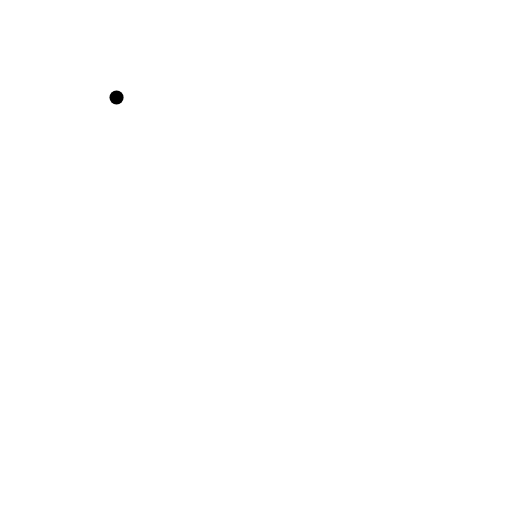
t = 0.00 s
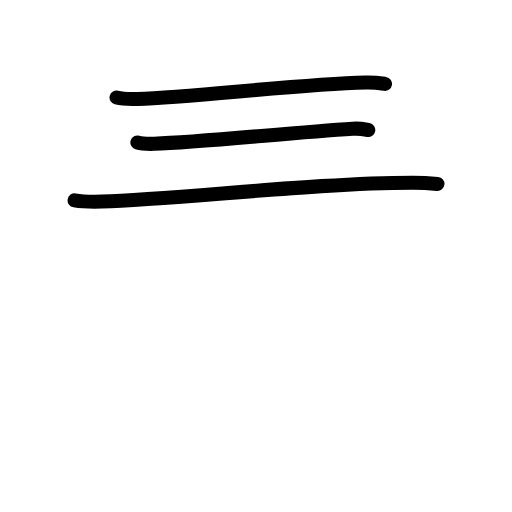
t = 2.60 s
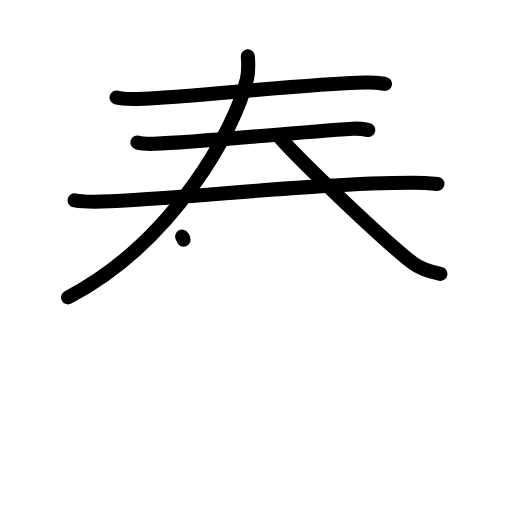
t = 5.20 s
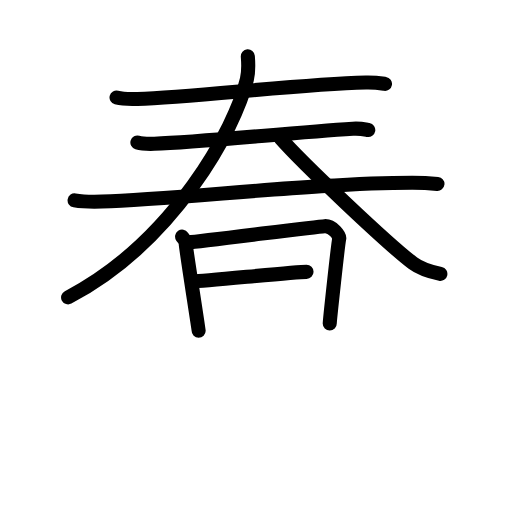
t = 7.80 s
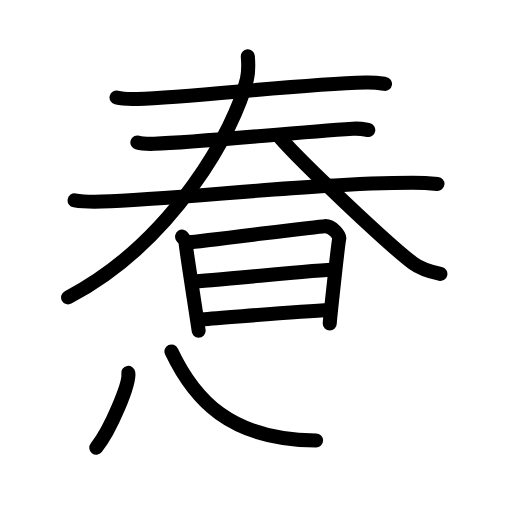
t = 10.40 s
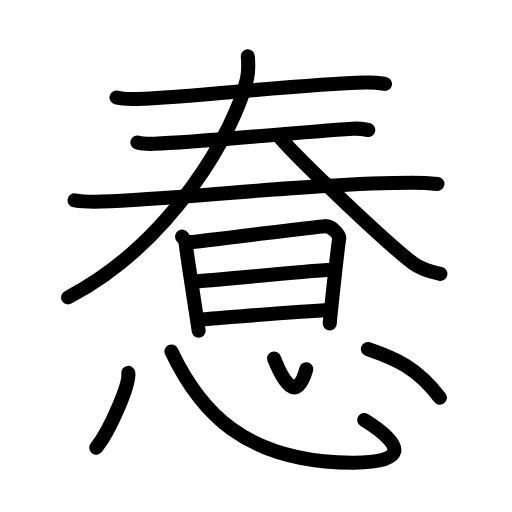
t = 13.00 s

The animated SVG that drew these frames (rendered in a browser with its animation timeline set to each time). Animation: 37 SMIL elements (animate=37); one cycle of 13.00 s.

<?xml version="1.0" encoding="UTF-8"?>
<!--
AniKanjiVG is licensed by CC-BY-SA Paul C. Sommerhoff (https://bitbucket.org/sommerhoff/anikanjivg).
AniKanjiVG uses KanjiVG which is licensed by CC-BY-SA Ulrich Apel (http://kanjivg.tagaini.net).
See also http://creativecommons.org/licenses/by-sa/3.0/
-->
<svg xmlns:kvg='http://kanjivg.tagaini.net' xmlns='http://www.w3.org/2000/svg' width='109' height='109' viewBox='0 0 109 109' style='fill:none;stroke:#000000;stroke-width:3;stroke-linecap:round;stroke-linejoin:round;' id="kvg:kanji_060f7"><g id="kvg:060f7" kvg:element="惷"><g id="kvg:060f7-g1" kvg:element="春" kvg:position="top"><g id="kvg:060f7-g2" kvg:position="top"><g id="kvg:060f7-g3" kvg:element="三"><g id="kvg:060f7-g4" kvg:element="一" kvg:position="top"><path id="kvg:060f7-s1" kvg:type="㇐" d="M24.81,20.76c1.16,0.3,3.28,0.34,4.44,0.3c12-0.32,33.66-3.12,48.65-3.5c1.93-0.05,3.09,0.15,4.06,0.3"><animate attributeName="d" begin="0.0s" dur="0.3333333333333333s" from="M24.81,20.76C24.81,20.76,24.81,20.76,24.81,20.76" to="M24.81,20.76c1.16,0.3,3.28,0.34,4.44,0.3" />
<animate attributeName="d" begin="0.3333333333333333s" dur="0.3333333333333333s" from="M24.81,20.76c1.16,0.3,3.28,0.34,4.44,0.3c0,0,0,0,0,0,0" to="M24.81,20.76c1.16,0.3,3.28,0.34,4.44,0.3c12-0.32,33.66-3.12,48.65-3.5" />
<animate attributeName="d" begin="0.6666666666666666s" dur="0.3333333333333333s" from="M24.81,20.76c1.16,0.3,3.28,0.34,4.44,0.3c12-0.32,33.66-3.12,48.65-3.5c0,0,0,0,0,0,0" to="M24.81,20.76c1.16,0.3,3.28,0.34,4.44,0.3c12-0.32,33.66-3.12,48.65-3.5c1.93-0.05,3.09,0.15,4.06,0.3" />
</path>
</g>
<g id="kvg:060f7-g5" kvg:position="bottom"><g id="kvg:060f7-g6" kvg:element="一"><path id="kvg:060f7-s2" kvg:type="㇐" d="M29.25,30.33c0.94,0.28,2.66,0.31,3.6,0.28c9.77-0.32,28.9-2.36,42.27-3.2c1.56-0.1,2.5,0.13,3.28,0.27"><animate attributeName="d" begin="1.0s" dur="0.3333333333333333s" from="M29.25,30.33C29.25,30.33,29.25,30.33,29.25,30.33" to="M29.25,30.33c0.94,0.28,2.66,0.31,3.6,0.28" />
<animate attributeName="d" begin="1.3333333333333333s" dur="0.3333333333333333s" from="M29.25,30.33c0.94,0.28,2.66,0.31,3.6,0.28c0,0,0,0,0,0,0" to="M29.25,30.33c0.94,0.28,2.66,0.31,3.6,0.28c9.77-0.32,28.9-2.36,42.27-3.2" />
<animate attributeName="d" begin="1.6666666666666665s" dur="0.3333333333333333s" from="M29.25,30.33c0.94,0.28,2.66,0.31,3.6,0.28c9.77-0.32,28.9-2.36,42.27-3.2c0,0,0,0,0,0,0" to="M29.25,30.33c0.94,0.28,2.66,0.31,3.6,0.28c9.77-0.32,28.9-2.36,42.27-3.2c1.56-0.1,2.5,0.13,3.28,0.27" />
<animate attributeName="d" begin="0s" dur="1.0s" from="M-100,-100" to="M-100,-100" />
</path>
</g>
<g id="kvg:060f7-g7" kvg:element="大" kvg:part="1"><g id="kvg:060f7-g8" kvg:element="一"><path id="kvg:060f7-s3" kvg:type="㇐" d="M15.88,42.65c1.52,0.26,4.32,0.31,5.84,0.26c15.85-0.44,46.15-4.03,66.08-4.02c2.54,0,4.06,0.13,5.33,0.26"><animate attributeName="d" begin="2.0s" dur="0.3333333333333333s" from="M15.88,42.65C15.88,42.65,15.88,42.65,15.88,42.65" to="M15.88,42.65c1.52,0.26,4.32,0.31,5.84,0.26" />
<animate attributeName="d" begin="2.3333333333333335s" dur="0.3333333333333333s" from="M15.88,42.65c1.52,0.26,4.32,0.31,5.84,0.26c0,0,0,0,0,0,0" to="M15.88,42.65c1.52,0.26,4.32,0.31,5.84,0.26c15.85-0.44,46.15-4.03,66.08-4.02" />
<animate attributeName="d" begin="2.6666666666666665s" dur="0.3333333333333333s" from="M15.88,42.65c1.52,0.26,4.32,0.31,5.84,0.26c15.85-0.44,46.15-4.03,66.08-4.02c0,0,0,0,0,0,0" to="M15.88,42.65c1.52,0.26,4.32,0.31,5.84,0.26c15.85-0.44,46.15-4.03,66.08-4.02c2.54,0,4.06,0.13,5.33,0.26" />
<animate attributeName="d" begin="0s" dur="2.0s" from="M-100,-100" to="M-100,-100" />
</path>
</g>
</g>
</g>
</g>
<g id="kvg:060f7-g9" kvg:element="大" kvg:part="2"><g id="kvg:060f7-g10" kvg:element="人"><path id="kvg:060f7-s4" kvg:type="㇒" d="M52.76,12c0.1,1.22,0.21,3.17-0.2,4.92C50.11,27.31,37,51.5,14.5,63.31"><animate attributeName="d" begin="3.0s" dur="0.5s" from="M52.76,12C52.76,12,52.76,12,52.76,12" to="M52.76,12c0.1,1.22,0.21,3.17-0.2,4.92" />
<animate attributeName="d" begin="3.5s" dur="0.5s" from="M52.76,12c0.1,1.22,0.21,3.17-0.2,4.92c0,0,0,0,0,0,0" to="M52.76,12c0.1,1.22,0.21,3.17-0.2,4.92C50.11,27.31,37,51.5,14.5,63.31" />
<animate attributeName="d" begin="0s" dur="3.0s" from="M-100,-100" to="M-100,-100" />
</path>
<path id="kvg:060f7-s5" kvg:type="㇏" d="M59.75,29.47c4.75,5.41,22.92,22.59,28.16,26.55c1.78,1.34,4.06,1.92,5.84,2.3"><animate attributeName="d" begin="4.0s" dur="0.5s" from="M59.75,29.47C59.75,29.47,59.75,29.47,59.75,29.47" to="M59.75,29.47c4.75,5.41,22.92,22.59,28.16,26.55" />
<animate attributeName="d" begin="4.5s" dur="0.5s" from="M59.75,29.47c4.75,5.41,22.92,22.59,28.16,26.55c0,0,0,0,0,0,0" to="M59.75,29.47c4.75,5.41,22.92,22.59,28.16,26.55c1.78,1.34,4.06,1.92,5.84,2.3" />
<animate attributeName="d" begin="0s" dur="4.0s" from="M-100,-100" to="M-100,-100" />
</path>
</g>
</g>
</g>
<g id="kvg:060f7-g11" kvg:element="日" kvg:position="bottom"><path id="kvg:060f7-s6" kvg:type="㇑" d="M38.77,50.38c0.39,0.57,0.78,0.86,0.78,1.62c0,0.76,2.74,18.04,2.74,18.43"><animate attributeName="d" begin="5.0s" dur="0.5s" from="M38.77,50.38C38.77,50.38,38.77,50.38,38.77,50.38" to="M38.77,50.38c0.39,0.57,0.78,0.86,0.78,1.62" />
<animate attributeName="d" begin="5.5s" dur="0.5s" from="M38.77,50.38c0.39,0.57,0.78,0.86,0.78,1.62c0,0,0,0,0,0,0" to="M38.77,50.38c0.39,0.57,0.78,0.86,0.78,1.62c0,0.76,2.74,18.04,2.74,18.43" />
<animate attributeName="d" begin="0s" dur="5.0s" from="M-100,-100" to="M-100,-100" />
</path>
<path id="kvg:060f7-s7" kvg:type="㇕a" d="M40.19,51.58c2.2-0.1,26.91-3.32,28.92-3.43c1.67-0.1,3.24,2.06,3.11,2.62c-0.26,1.15-2.02,17.53-2.02,18.1"><animate attributeName="d" begin="6.0s" dur="0.3333333333333333s" from="M40.19,51.58C40.19,51.58,40.19,51.58,40.19,51.58" to="M40.19,51.58c2.2-0.1,26.91-3.32,28.92-3.43" />
<animate attributeName="d" begin="6.333333333333333s" dur="0.3333333333333333s" from="M40.19,51.58c2.2-0.1,26.91-3.32,28.92-3.43c0,0,0,0,0,0,0" to="M40.19,51.58c2.2-0.1,26.91-3.32,28.92-3.43c1.67-0.1,3.24,2.06,3.11,2.62" />
<animate attributeName="d" begin="6.666666666666667s" dur="0.3333333333333333s" from="M40.19,51.58c2.2-0.1,26.91-3.32,28.92-3.43c1.67-0.1,3.24,2.06,3.11,2.62c0,0,0,0,0,0,0" to="M40.19,51.58c2.2-0.1,26.91-3.32,28.92-3.43c1.67-0.1,3.24,2.06,3.11,2.62c-0.26,1.15-2.02,17.53-2.02,18.1" />
<animate attributeName="d" begin="0s" dur="6.0s" from="M-100,-100" to="M-100,-100" />
</path>
<path id="kvg:060f7-s8" kvg:type="㇐a" d="M41.08,59.91c2.97,0,26.86-2.55,30.22-2.55"><animate attributeName="d" begin="7.0s" dur="1.0s" from="M41.08,59.91C41.08,59.91,41.08,59.91,41.08,59.91" to="M41.08,59.91c2.97,0,26.86-2.55,30.22-2.55" />
<animate attributeName="d" begin="0s" dur="7.0s" from="M-100,-100" to="M-100,-100" />
</path>
<path id="kvg:060f7-s9" kvg:type="㇐a" d="M42.94,67.97c6.06-0.41,19.81-1.64,27.35-1.99"><animate attributeName="d" begin="8.0s" dur="1.0s" from="M42.94,67.97C42.94,67.97,42.94,67.97,42.94,67.97" to="M42.94,67.97c6.06-0.41,19.81-1.64,27.35-1.99" />
<animate attributeName="d" begin="0s" dur="8.0s" from="M-100,-100" to="M-100,-100" />
</path>
</g>
</g>
<g id="kvg:060f7-g12" kvg:element="心" kvg:position="bottom" kvg:radical="general"><path id="kvg:060f7-s10" kvg:type="㇔" d="M27.31,79.38c0.38,2.25-3.78,12.17-6.81,15.92"><animate attributeName="d" begin="9.0s" dur="1.0s" from="M27.31,79.38C27.31,79.38,27.31,79.38,27.31,79.38" to="M27.31,79.38c0.38,2.25-3.78,12.17-6.81,15.92" />
<animate attributeName="d" begin="0s" dur="9.0s" from="M-100,-100" to="M-100,-100" />
</path>
<path id="kvg:060f7-s11" kvg:type="㇟b" d="M36.5,74.82c5.98,12.6,15.43,23.53,38.48,23.68c11.12,0.08,11.85-3.36,2.57-9.09"><animate attributeName="d" begin="10.0s" dur="0.5s" from="M36.5,74.82C36.5,74.82,36.5,74.82,36.5,74.82" to="M36.5,74.82c5.98,12.6,15.43,23.53,38.48,23.68" />
<animate attributeName="d" begin="10.5s" dur="0.5s" from="M36.5,74.82c5.98,12.6,15.43,23.53,38.48,23.68c0,0,0,0,0,0,0" to="M36.5,74.82c5.98,12.6,15.43,23.53,38.48,23.68c11.12,0.08,11.85-3.36,2.57-9.09" />
<animate attributeName="d" begin="0s" dur="10.0s" from="M-100,-100" to="M-100,-100" />
</path>
<path id="kvg:060f7-s12" kvg:type="㇔a" d="M58.33,76.32c1.95,4.85,4.79,9.7,6.88,2.28"><animate attributeName="d" begin="11.0s" dur="1.0s" from="M58.33,76.32C58.33,76.32,58.33,76.32,58.33,76.32" to="M58.33,76.32c1.95,4.85,4.79,9.7,6.88,2.28" />
<animate attributeName="d" begin="0s" dur="11.0s" from="M-100,-100" to="M-100,-100" />
</path>
<path id="kvg:060f7-s13" kvg:type="㇔" d="M78.3,74.3c5.99,2.07,10.49,3.96,15.35,10.36"><animate attributeName="d" begin="12.0s" dur="1.0s" from="M78.3,74.3C78.3,74.3,78.3,74.3,78.3,74.3" to="M78.3,74.3c5.99,2.07,10.49,3.96,15.35,10.36" />
<animate attributeName="d" begin="0s" dur="12.0s" from="M-100,-100" to="M-100,-100" />
</path>
</g>
</g>
</svg>
